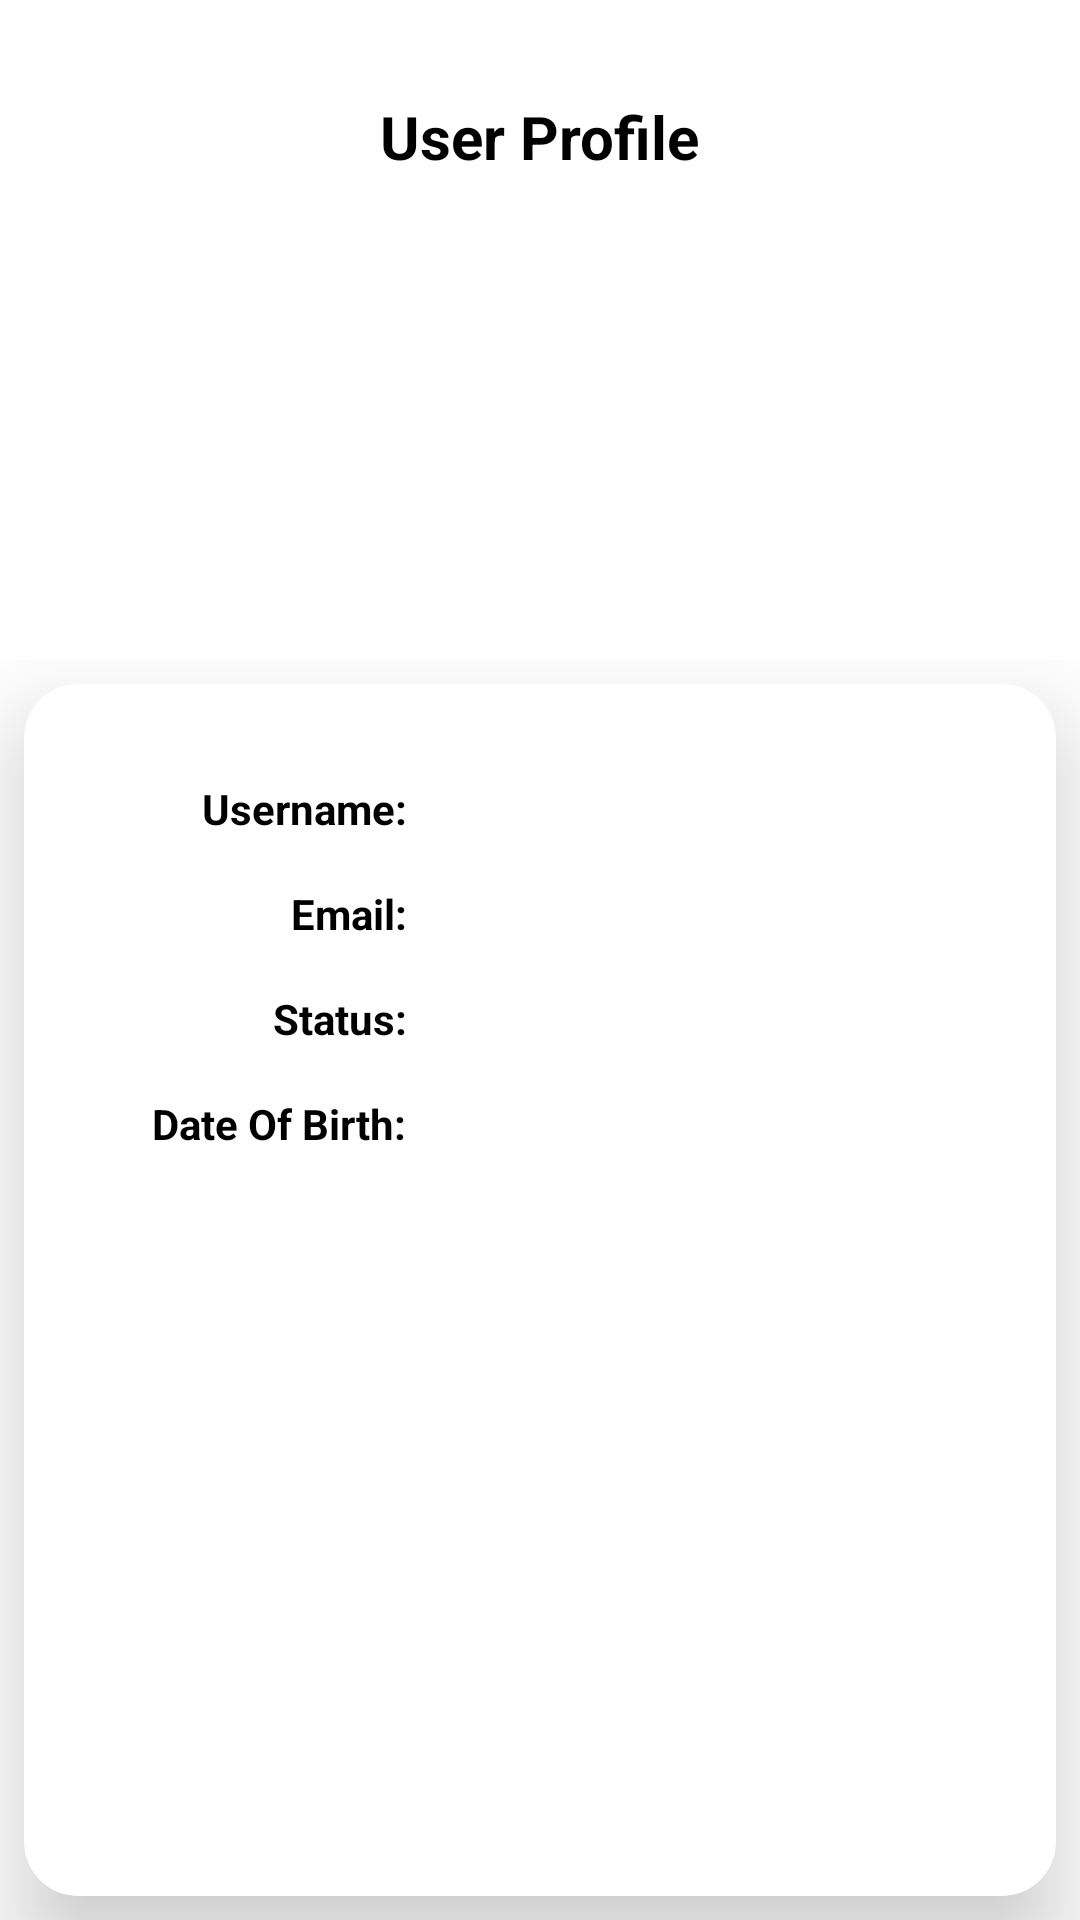

Write the Android layout XML for this screen, with the resource values it uses.
<!-- AndroidManifest.xml: application theme Theme.LettuceApp -->
<!-- res/layout/fragment_user.xml -->
<?xml version="1.0" encoding="utf-8"?>
<androidx.constraintlayout.widget.ConstraintLayout xmlns:android="http://schemas.android.com/apk/res/android"
    xmlns:app="http://schemas.android.com/apk/res-auto"
    xmlns:tools="http://schemas.android.com/tools"
    android:layout_width="match_parent"
    android:layout_height="match_parent"
    tools:context=".ui.user.UserFragment">


    <TextView
        android:textStyle="bold"
        android:textColor="@color/black"
        android:textSize="20sp"
        android:id="@+id/textViewUserProfile"
        android:layout_width="wrap_content"
        android:layout_height="wrap_content"
        android:layout_marginTop="32dp"
        android:text="@string/user_profile"
        app:layout_constraintEnd_toEndOf="parent"
        app:layout_constraintStart_toStartOf="parent"
        app:layout_constraintTop_toTopOf="parent" />

    <ImageView
        android:id="@+id/imageViewUserProfile"
        android:layout_width="150dp"
        android:layout_height="150dp"
        android:layout_marginTop="10dp"
        android:src="@drawable/user_profile_icon_black"
        app:layout_constraintEnd_toEndOf="parent"
        app:layout_constraintStart_toStartOf="parent"
        app:layout_constraintTop_toBottomOf="@+id/textViewUserProfile" />

    <GridLayout
        android:layout_width="match_parent"
        android:layout_height="match_parent"
        android:layout_marginTop="220dp"
        android:columnCount="2"
        android:rowCount="2"
        app:layout_constraintEnd_toEndOf="parent"
        app:layout_constraintStart_toStartOf="parent"
        app:layout_constraintTop_toBottomOf="@+id/imageViewUserProfile">

        <androidx.cardview.widget.CardView
            android:layout_width="wrap_content"
            android:layout_height="wrap_content"
            android:layout_row="0"
            android:layout_rowWeight="1"
            android:layout_column="0"
            android:layout_columnWeight="1"
            android:layout_gravity="fill"
            android:layout_marginStart="8dp"
            android:layout_marginTop="8dp"
            android:layout_marginEnd="8dp"
            android:layout_marginBottom="8dp"

            app:cardCornerRadius="18dp"
            app:cardElevation="18dp">

            <androidx.constraintlayout.widget.ConstraintLayout
                android:layout_width="match_parent"
                android:layout_height="match_parent">

                <TextView
                    android:textColor="@color/black"
                    android:textStyle="bold"
                    android:id="@+id/textViewUserNameGet"
                    android:layout_width="wrap_content"
                    android:layout_height="wrap_content"
                    android:layout_marginStart="10dp"
                    android:layout_marginTop="32dp"
                    app:layout_constraintStart_toStartOf="@+id/guideline6"
                    app:layout_constraintTop_toTopOf="parent" />

                <TextView
                    android:textColor="@color/black"
                    android:textStyle="bold"
                    android:id="@+id/textViewDOBGet"
                    android:layout_width="wrap_content"
                    android:layout_height="wrap_content"
                    android:layout_marginStart="10dp"
                    android:layout_marginTop="16dp"
                    app:layout_constraintStart_toStartOf="@+id/guideline6"
                    app:layout_constraintTop_toBottomOf="@+id/textViewUserStatusGet" />

                <TextView
                    android:textColor="@color/black"
                    android:textStyle="bold"
                    android:id="@+id/textViewUserStatusGet"
                    android:layout_width="wrap_content"
                    android:layout_height="wrap_content"
                    android:layout_marginStart="10dp"
                    android:layout_marginTop="16dp"
                    app:layout_constraintStart_toStartOf="@+id/guideline6"
                    app:layout_constraintTop_toBottomOf="@+id/textViewEmailGet" />

                <TextView
                    android:id="@+id/textViewSidebarUsername"
                    android:layout_width="wrap_content"
                    android:layout_height="wrap_content"
                    android:layout_marginTop="32dp"
                    android:layout_marginEnd="10dp"
                    android:text="@string/user_name"
                    android:textColor="@color/black"
                    android:textStyle="bold"
                    app:layout_constraintEnd_toStartOf="@+id/guideline6"
                    app:layout_constraintTop_toTopOf="parent" />

                <TextView
                    android:textColor="@color/black"
                    android:textStyle="bold"
                    android:id="@+id/textViewEmailGet"
                    android:layout_width="wrap_content"
                    android:layout_height="wrap_content"
                    android:layout_marginStart="10dp"
                    android:layout_marginTop="16dp"
                    app:layout_constraintStart_toStartOf="@+id/guideline6"
                    app:layout_constraintTop_toBottomOf="@+id/textViewUserNameGet" />

                <TextView
                    android:id="@+id/textViewUserEmail"
                    android:layout_width="wrap_content"
                    android:layout_height="wrap_content"
                    android:layout_marginTop="16dp"
                    android:layout_marginEnd="10dp"
                    android:text="@string/user_email"
                    android:textColor="@color/black"
                    android:textStyle="bold"
                    app:layout_constraintEnd_toStartOf="@+id/guideline6"
                    app:layout_constraintTop_toBottomOf="@+id/textViewSidebarUsername" />

                <TextView
                    android:id="@+id/textViewDob"
                    android:layout_width="wrap_content"
                    android:layout_height="wrap_content"
                    android:layout_marginTop="16dp"
                    android:layout_marginEnd="10dp"
                    android:text="@string/user_dob"
                    android:textColor="@color/black"
                    android:textStyle="bold"
                    app:layout_constraintEnd_toStartOf="@+id/guideline6"
                    app:layout_constraintTop_toBottomOf="@+id/textViewStatus" />

                <TextView
                    android:id="@+id/textViewStatus"
                    android:layout_width="wrap_content"
                    android:layout_height="wrap_content"
                    android:layout_marginTop="16dp"
                    android:layout_marginEnd="10dp"
                    android:text="@string/user_status"
                    android:textColor="@color/black"
                    android:textStyle="bold"
                    app:layout_constraintEnd_toStartOf="@+id/guideline6"
                    app:layout_constraintTop_toBottomOf="@+id/textViewUserEmail" />

                <androidx.constraintlayout.widget.Guideline
                    android:id="@+id/guideline6"
                    android:layout_width="wrap_content"
                    android:layout_height="wrap_content"
                    android:orientation="vertical"
                    app:layout_constraintGuide_percent="0.4" />
            </androidx.constraintlayout.widget.ConstraintLayout>
        </androidx.cardview.widget.CardView>

    </GridLayout>
</androidx.constraintlayout.widget.ConstraintLayout>
<!-- resources referenced by this layout -->
<resources>
  <color name="black">#FF000000</color>
  <string name="user_dob">Date Of Birth:</string>
  <string name="user_email">Email:</string>
  <string name="user_name">Username:</string>
  <string name="user_profile">User Profile</string>
  <string name="user_status">Status:</string>
  <style name="Theme.LettuceApp" parent="Theme.MaterialComponents.DayNight.DarkActionBar">
          
          <item name="colorPrimary">@color/orange_app</item>
          <item name="colorPrimaryVariant">@color/purple_700</item>
          <item name="colorOnPrimary">@color/white</item>
          
          <item name="colorSecondary">@color/teal_200</item>
          <item name="colorSecondaryVariant">@color/teal_700</item>
          <item name="colorOnSecondary">@color/black</item>
          
          <item name="android:statusBarColor" tools:targetApi="l">?attr/colorPrimaryVariant</item>
  
          
  
          <item name="tabBackground">@drawable/tab_color_selector</item>
      </style>
  <color name="orange_app">#F9A271</color>
  <color name="purple_700">#FF3700B3</color>
  <color name="white">#FFFFFFFF</color>
  <color name="teal_200">#FF03DAC5</color>
  <color name="teal_700">#FF018786</color>
</resources>
